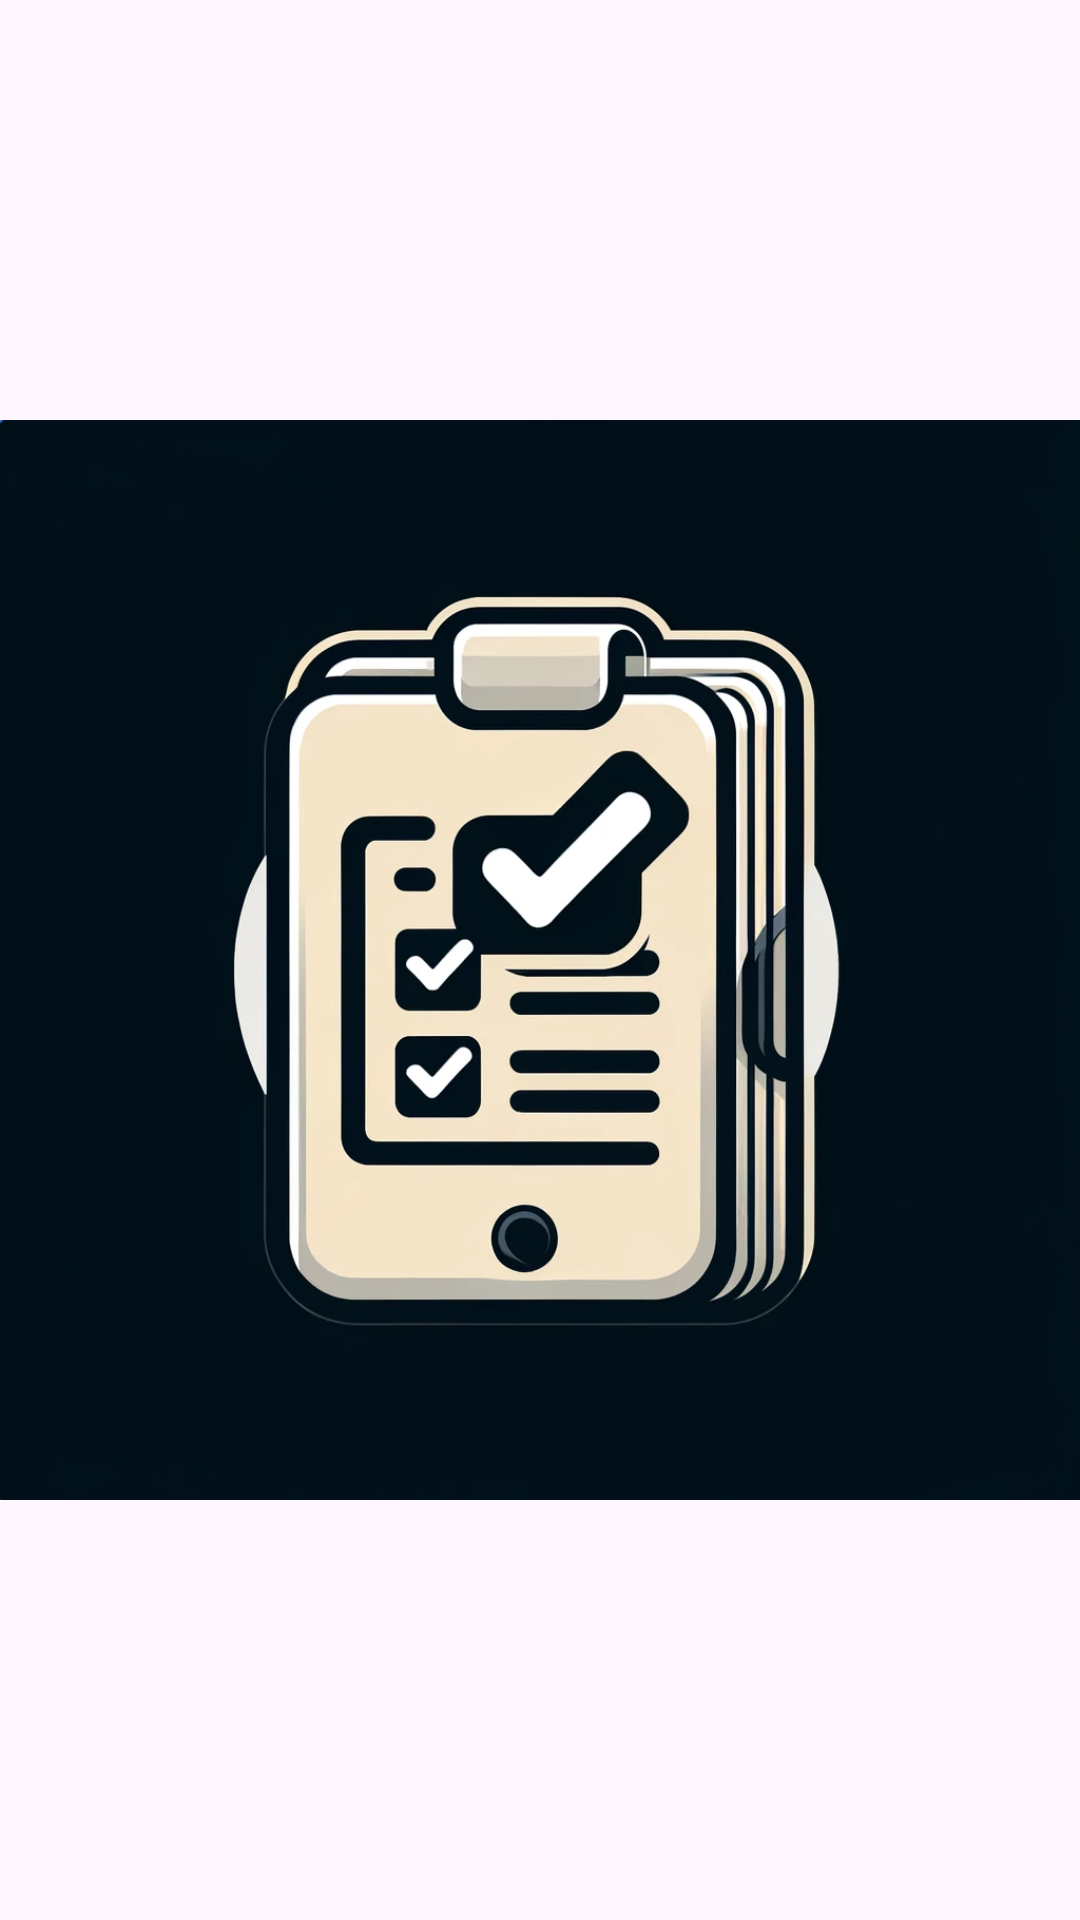

Here is an Android app screen rendered from its layout file. Give the layout XML and the strings, colors and styles it references.
<!-- AndroidManifest.xml: application theme Theme.Inventarios -->
<!-- res/layout/activity_splash.xml -->
<?xml version="1.0" encoding="utf-8"?>
<androidx.constraintlayout.widget.ConstraintLayout xmlns:android="http://schemas.android.com/apk/res/android"
    xmlns:app="http://schemas.android.com/apk/res-auto"
    xmlns:tools="http://schemas.android.com/tools"
    android:layout_width="match_parent"
    android:layout_height="match_parent"
    tools:context=".SplashActivity">

    <ImageView
        android:id="@+id/logo"
        android:layout_width="wrap_content"
        android:layout_height="wrap_content"
        app:layout_constraintTop_toTopOf="parent"
        app:layout_constraintBottom_toBottomOf="parent"
        app:layout_constraintStart_toStartOf="parent"
        app:layout_constraintEnd_toEndOf="parent"
        android:src="@drawable/splash_logo"
        />



</androidx.constraintlayout.widget.ConstraintLayout>
<!-- resources referenced by this layout -->
<resources>
  <!-- drawable splash_logo: png bitmap (drawable, 352960 bytes) -->
  <style name="Theme.Inventarios" parent="Base.Theme.Inventarios" />
  <style name="Base.Theme.Inventarios" parent="Theme.Material3.DayNight.NoActionBar">
          
          
      </style>
</resources>
